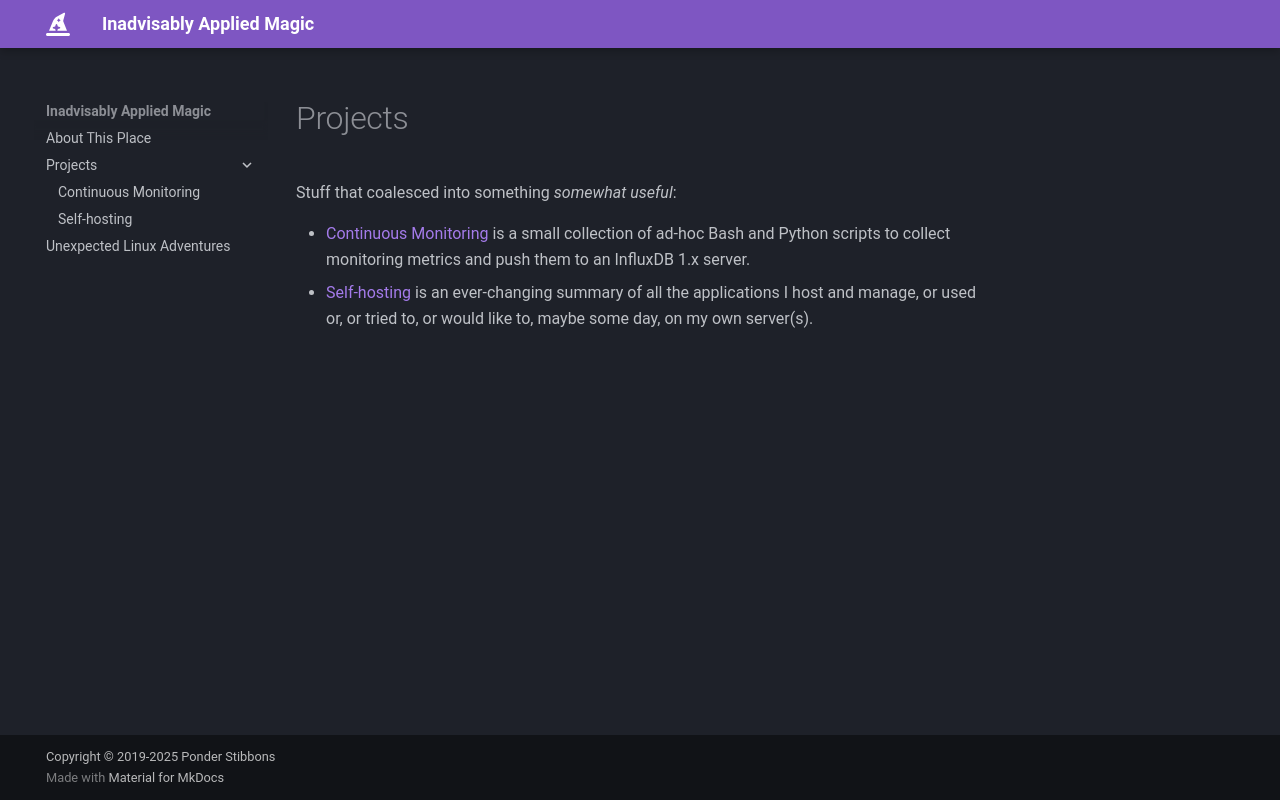

repository: stibbons1990/hex · page: projects/index.html · generator: jekyll

# Projects

Stuff that coalesced into something *somewhat useful*:

*   [Continuous Monitoring](conmon.md) is a small collection of ad-hoc
    Bash and Python scripts to collect monitoring metrics and push them
    to an InfluxDB 1.x server.
*   [Self-hosting](self-hosting.md) is an ever-changing summary of all
    the applications I host and manage, or used or, or tried to, or
    would like to, maybe some day, on my own server(s).
